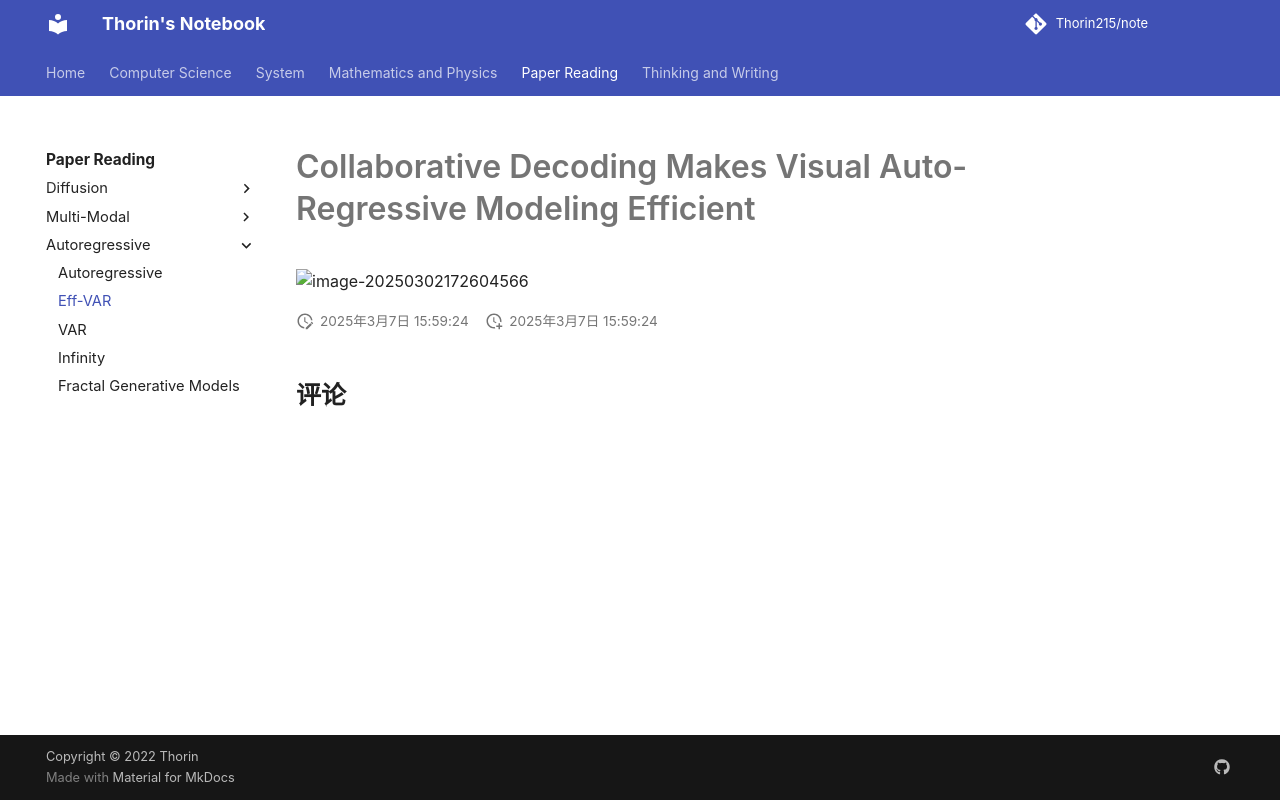

repository: Thorin215/note · page: Paper/AR/Eff-VAR/index.html · generator: mkdocs

# Collaborative Decoding Makes Visual Auto-Regressive Modeling Efficient

![image-20250302172604566](https://blog-pic-thorin.oss-cn-hangzhou.aliyuncs.com/image-20250302172604566.png)
